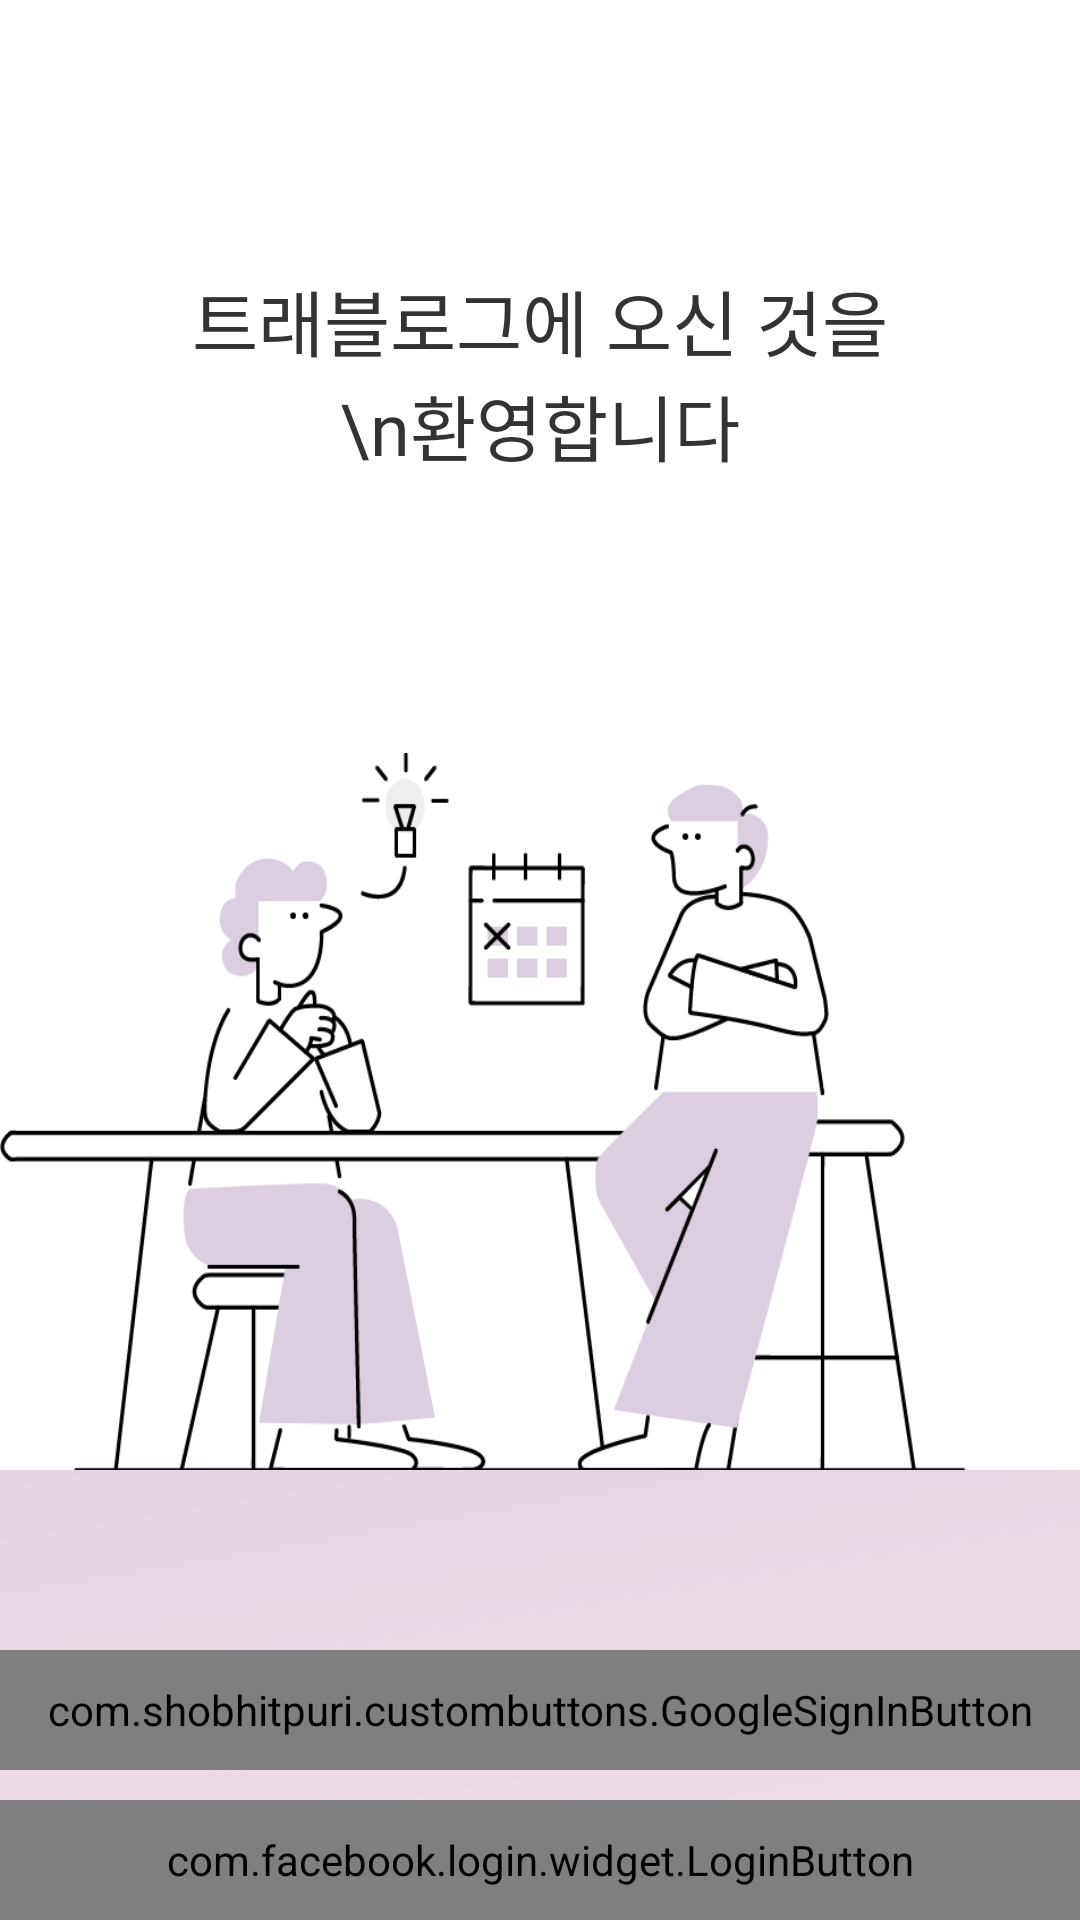

Android layout source for this screen:
<!-- AndroidManifest.xml: application theme Theme.KusitmsResult -->
<!-- res/layout/activity_login.xml -->
<?xml version="1.0" encoding="utf-8"?>
<RelativeLayout xmlns:android="http://schemas.android.com/apk/res/android"
    xmlns:app="http://schemas.android.com/apk/res-auto"
    xmlns:tools="http://schemas.android.com/tools"
    android:layout_width="match_parent"
    android:layout_height="match_parent"
    tools:layout_editor_absoluteY="81dp"
    android:orientation="vertical">

    <TextView
        android:layout_width="300dp"
        android:layout_height="70dp"
        android:layout_alignParentStart="true"
        android:layout_alignParentLeft="true"
        android:layout_alignParentTop="true"
        android:layout_alignParentEnd="true"
        android:layout_marginStart="55dp"
        android:layout_marginLeft="55dp"
        android:layout_marginTop="89dp"
        android:layout_marginEnd="55dp"
        android:gravity="center_horizontal|top"
        android:text="트래블로그에 오신 것을 \n환영합니다"
        android:textAppearance="@style/welcome"
        android:fontFamily="@font/cafe"/>

    <View
        android:layout_width="50dp"
        android:layout_height="40dp"
        android:layout_marginLeft="50dp"
        android:layout_alignParentTop="true"
        android:layout_marginTop="65dp"
        android:background="@drawable/origami"
        />

    <View
        android:layout_width="335dp"
        android:layout_height="240dp"
        android:layout_alignParentLeft="true"
        android:layout_alignParentTop="true"
        android:layout_alignParentEnd="true"
        android:layout_marginLeft="38dp"
        android:layout_marginTop="251dp"
        android:layout_marginEnd="38dp"
        android:background="@drawable/talk" />

    <View
        android:layout_width="match_parent"
        android:layout_height="195dp"
        android:layout_alignParentLeft="true"
        android:layout_alignParentTop="true"
        android:layout_alignParentBottom="true"
        android:layout_marginLeft="-5dp"
        android:layout_marginTop="490dp"
        android:layout_marginBottom="-1dp"
        android:background="@drawable/divider" />

    <com.facebook.login.widget.LoginButton
        android:id="@+id/facebook_login_button"
        android:text="구글 로그인으로 트래블 로그 실행하기"
        android:layout_width="400dp"
        android:layout_height="40dp"
        android:layout_marginTop="600dp"
        android:layout_centerHorizontal="true"/>

    <com.shobhitpuri.custombuttons.GoogleSignInButton
        android:id="@+id/login_button"
        android:layout_width="400dp"
        android:layout_height="40dp"
        android:layout_marginTop="550dp"
        android:text="구글 로그인으로 트래블 로그실행하기"

        android:layout_centerHorizontal="true"/>

</RelativeLayout>
<!-- resources referenced by this layout -->
<resources>
  <!-- drawable divider (drawable-v24) -->
  <vector
      xmlns:android="http://schemas.android.com/apk/res/android"
      xmlns:aapt="http://schemas.android.com/aapt"
      android:width="360dp"
      android:height="195dp"
      android:viewportWidth="360"
      android:viewportHeight="195"
      >
  
      <group>
  
          <clip-path
              android:pathData="M0 0H360V195H0V0Z"
              />
  
          <group
              android:translateX="1.24"
              android:translateY="-0.682"
              android:pivotX="180"
              android:pivotY="97.5"
              android:scaleX="3.03"
              android:scaleY="3.702"
              android:rotation="77.559"
              >
  
              <path
                  android:pathData="M0 0V195H360V0"
                  >
  
                  <aapt:attr name="android:fillColor">
  
                      <gradient
                          android:type="linear"
                          android:startX="90"
                          android:startY="97.5"
                          android:endX="270"
                          android:endY="97.5"
                          >
  
                          <item
                              android:color="#DBCEDF"
                              android:offset="0"
                              />
  
                          <item
                              android:color="#F9E6EC"
                              android:offset="1"
                              />
  
                      </gradient>
  
                  </aapt:attr>
  
              </path>
  
          </group>
  
      </group>
  
  </vector>
  <!-- drawable talk: png bitmap (drawable-v24, 35620 bytes) -->
  <style name="welcome">
          <item name="android:textSize">24sp</item>
          <item name="android:textColor">#333333</item>
      </style>
  <style name="Theme.KusitmsResult" parent="Theme.MaterialComponents.DayNight.DarkActionBar">
          
          <item name="colorPrimary">#DBCEDF</item>
          <item name="colorPrimaryDark">#DBCEDF</item>
          <item name="colorAccent">#DBCEDF</item>
          <item name="windowNoTitle">true</item>
          <item name="colorControlNormal">#DBCEDF</item>
      </style>
</resources>
